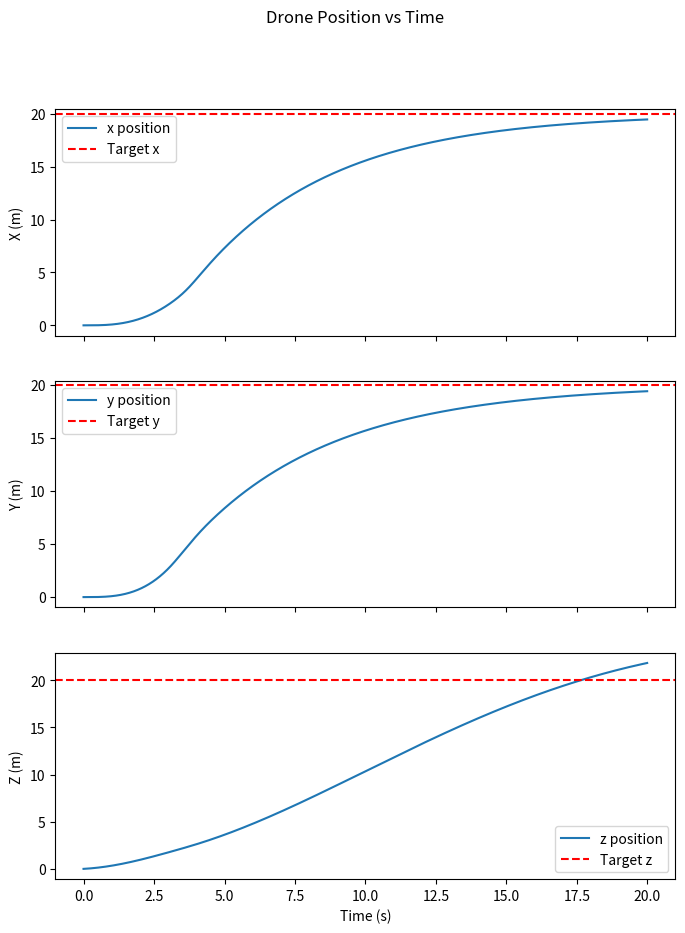

Write the Python code that produced this figure.
import numpy as np
import matplotlib.pyplot as plt
from mpl_toolkits.mplot3d import Axes3D
import matplotlib.animation as animation

# ----- Helper functions -----
def wrap_angle(angle):
    return (angle + np.pi) % (2 * np.pi) - np.pi

def euler_to_rot(phi, theta, psi):
    """
    Convert Euler angles (roll=phi, pitch=theta, yaw=psi) to a rotation matrix.
    Assumes a rotation order: Rz(psi) * Ry(theta) * Rx(phi)
    """
    Rz = np.array([[np.cos(psi), -np.sin(psi), 0],
                   [np.sin(psi),  np.cos(psi), 0],
                   [0, 0, 1]])
    Ry = np.array([[ np.cos(theta), 0, np.sin(theta)],
                   [0, 1, 0],
                   [-np.sin(theta), 0, np.cos(theta)]])
    Rx = np.array([[1, 0, 0],
                   [0, np.cos(phi), -np.sin(phi)],
                   [0, np.sin(phi),  np.cos(phi)]])
    return Rz @ Ry @ Rx

# ----- Your Classes -----
class Controller:
    def __init__(self, kp, ki, kd):
        """Initialize the PID parameters."""
        self.kp = kp
        self.ki = ki
        self.kd = kd
        self.integral = 0
        self.prev_error = 0
    
    def update(self, current_value, target_value, dt):
        """Compute the PID output based on the current error."""
        error = target_value - current_value
        self.integral += error * dt
        derivative = (error - self.prev_error) / dt if dt > 0 else 0
        self.prev_error = error
        return self.kp * error + self.ki * self.integral + self.kd * derivative

class QuadCopterController:
    def __init__(self, state, 
                 kp_pos, ki_pos, kd_pos,  # PID for position (x, y, z)
                 kp_att, ki_att, kd_att,  # PID for attitude (roll, pitch, yaw)
                 m, g, b, dt=0.01):
        # Position PID controllers:
        self.pid_x = Controller(kp_pos, ki_pos, kd_pos)
        self.pid_y = Controller(kp_pos, ki_pos, kd_pos)
        self.pid_z = Controller(kp_pos, ki_pos, kd_pos)
        
        # Attitude PID controllers (for roll, pitch, yaw):
        self.pid_phi   = Controller(kp_att, ki_att, kd_att)   # roll desired
        self.pid_theta = Controller(kp_att, ki_att, kd_att)   # pitch desired
        self.pid_psi   = Controller(kp_att, ki_att, kd_att)   # yaw desired (computed dynamically)
        
        self.dt = dt
        self.state = state

        # For z feed-forward:
        self.m = m
        self.g = g
        self.b = b

    def update(self, state, target, dt):
        """
        Compute control commands (u1, u2, u3, u4):
          - u1: thrust
          - u2: roll control
          - u3: pitch control
          - u4: yaw control
        """
        x, y, z = state['pos']
        phi, theta, psi = state['angles']
        x_t, y_t, z_t = target['x'], target['y'], target['z']

        # Outer loop: position control (using feed-forward for hover)
        hover_thrust = self.m * self.g
        pid_z_output = self.pid_z.update(z, z_t, dt)
        u1 = hover_thrust + pid_z_output  # Total thrust

        max_angle = np.radians(20)  # maximum desired angle in radians
        # Use PID outputs for x and y but invert for roll
        theta_des = np.clip(self.pid_x.update(x, x_t, dt), -max_angle, max_angle)
        phi_des   = np.clip(-self.pid_y.update(y, y_t, dt), -max_angle, max_angle)
        
        # Compute desired yaw: point toward the target
        dx = target['x'] - x
        dy = target['y'] - y
        psi_des = np.arctan2(dy, dx)
        # Uncomment the following line to see the logs:
        # print(f"dx: {dx:.2f}, dy: {dy:.2f}, psi: {psi:.2f}, psi_des: {psi_des:.2f}, phi: {phi:.2f}, phi_des: {phi_des:.2f}, theta: {theta:.2f}, theta_des: {theta_des:.2f}")

        # Inner loop: attitude control
        u2 = self.pid_phi.update(phi, phi_des, dt)
        u3 = self.pid_theta.update(theta, theta_des, dt)
        u4 = self.pid_psi.update(psi, psi_des, dt)
        
        return (u1, u2, u3, u4)

class QuadcopterModel:
    def __init__(self,
                 m, I, b, d, l, Cd, Ca, Jr,
                 init_state,
                 controller,
                 g=9.81,
                 max_rpm=5000.0):
        """Initialize the quadcopter parameters."""
        self.m = m
        self.I = I
        self.b = b
        self.d = d
        self.l = l
        self.Cd = Cd
        self.Ca = Ca
        self.Jr = Jr
        self.g = g
        self.state = init_state
        self.controller = controller
        self.max_rpm = max_rpm
        
        self.max_rpm_sq = (self.max_rpm * 2*np.pi/60)**2
        self._compute_hover_rpm()

    def _compute_hover_rpm(self):
        """Compute the motor RPM required for hover."""
        T_hover = self.m * self.g
        w_hover = np.sqrt(T_hover / (4*self.b))
        rpm_hover = w_hover * 60.0 / (2.0*np.pi)
        print(f"[INFO] Hover thrust needed = {T_hover:.2f} N, hover rpm (each motor) ~ {rpm_hover:.1f} rpm")

    def __str__(self):
        return f"Quadcopter Model: state = {self.state}"

    def _translational_dynamics(self, state):
        """Compute translational dynamics."""
        omega = self._rpm_to_omega(state['rpm'])
        x_dot, y_dot, z_dot = state['vel']
        phi, theta, psi = state['angles']
        thrust = self.b * np.sum(np.square(omega))
        x_ddot = (thrust / self.m *
                  (np.cos(psi)*np.sin(theta)*np.cos(phi) + np.sin(psi)*np.sin(phi))
                  - self.Cd[0]*x_dot/self.m)
        y_ddot = (thrust / self.m *
                  (np.sin(psi)*np.sin(theta)*np.cos(phi) - np.cos(psi)*np.sin(phi))
                  - self.Cd[1]*y_dot/self.m)
        z_ddot = (thrust / self.m *
                  (np.cos(theta)*np.cos(phi)) - self.Cd[2]*z_dot/self.m - self.g)
        return np.array([x_ddot, y_ddot, z_ddot])

    def _rotational_dynamics(self, state):
        """Compute rotational dynamics."""
        omega = self._rpm_to_omega(state['rpm'])
        phi_dot, theta_dot, psi_dot = state['ang_vel']
        u2 = self.l * self.b * (omega[3]**2 - omega[1]**2)
        u3 = self.l * self.b * (omega[2]**2 - omega[0]**2)
        u4 = self.d * (omega[0]**2 - omega[1]**2 + omega[2]**2 - omega[3]**2)
        Omega_r = self.Jr * (omega[0] - omega[1] + omega[2] - omega[3])
        phi_ddot = (u2 / self.I[0]
                    - self.Ca[0] * np.sign(phi_dot) * phi_dot**2 / self.I[0]
                    - Omega_r/self.I[0]*theta_dot
                    - (self.I[2] - self.I[1])/self.I[0]*theta_dot*psi_dot)
        theta_ddot = (u3 / self.I[1]
                      - self.Ca[1] * np.sign(theta_dot) * theta_dot**2 / self.I[1]
                      + Omega_r/self.I[1]*phi_dot
                      - (self.I[0] - self.I[2])/self.I[1]*phi_dot*psi_dot)
        psi_ddot = (u4 / self.I[2]
                    - self.Ca[2] * np.sign(psi_dot) * psi_dot**2 / self.I[2]
                    - (self.I[1] - self.I[0])/self.I[2]*phi_dot*theta_dot)
        return np.array([phi_ddot, theta_ddot, psi_ddot])
    
    def _rpm_to_omega(self, rpm: np.ndarray):
        """Convert RPM to rad/s."""
        return rpm * 2 * np.pi / 60
    
    def _command_to_rpm(self, u1, u2, u3, u4):
        b = self.b
        d = self.d
        l = self.l
        w1_sq = (u1/(4*b)) - (u3/(2*b*l)) + (u4/(4*d))
        w2_sq = (u1/(4*b)) - (u2/(2*b*l)) - (u4/(4*d))
        w3_sq = (u1/(4*b)) + (u3/(2*b*l)) + (u4/(4*d))
        w4_sq = (u1/(4*b)) + (u2/(2*b*l)) - (u4/(4*d))
        w1_sq = np.clip(w1_sq, 0.0, self.max_rpm_sq)
        w2_sq = np.clip(w2_sq, 0.0, self.max_rpm_sq)
        w3_sq = np.clip(w3_sq, 0.0, self.max_rpm_sq)
        w4_sq = np.clip(w4_sq, 0.0, self.max_rpm_sq)
        w1 = np.sqrt(w1_sq)
        w2 = np.sqrt(w2_sq)
        w3 = np.sqrt(w3_sq)
        w4 = np.sqrt(w4_sq)
        rpm1 = w1 * 60.0 / (2.0 * np.pi)
        rpm2 = w2 * 60.0 / (2.0 * np.pi)
        rpm3 = w3 * 60.0 / (2.0 * np.pi)
        rpm4 = w4 * 60.0 / (2.0 * np.pi)
        return rpm1, rpm2, rpm3, rpm4

    def update_state(self, state, target, dt):
        u1, u2, u3, u4 = self.controller.update(state, target, dt)
        rpm1, rpm2, rpm3, rpm4 = self._command_to_rpm(u1, u2, u3, u4)
        state["rpm"] = np.array([rpm1, rpm2, rpm3, rpm4])
        acc = self._translational_dynamics(state)
        ang_acc = self._rotational_dynamics(state)
        state['pos']     += state['vel'] * dt
        state['vel']     += acc * dt
        state['angles']  += state['ang_vel'] * dt
        state['ang_vel'] += ang_acc * dt
        state['angles'] = np.array([wrap_angle(a) for a in state['angles']])
        return state

# ----- Simulation and Data Storage -----
dt = 0.01

# PID Gains (as provided)
kp_pos = 0.10
ki_pos = 0.0
kd_pos = 0.5

kp_att = 0.010
ki_att = 0.0
kd_att = 0.05

params = {
    'm': 5.2,       # kg
    'g': 9.81,      # m/s²
    'I': np.array([3.8e-3, 3.8e-3, 7.1e-3]),  # kg·m²
    'b': 3.13e-5,   # N·s²
    'd': 7.5e-7,    # N·m·s²
    'l': 0.32,      # m
    'Cd': np.array([0.1, 0.1, 0.15]),
    'Ca': np.array([0.1, 0.1, 0.15]),
    'Jr': 6e-5
}

# Initial state
state = {
    'pos': np.array([0.0, 0.0, 0.0]),
    'vel': np.array([0.0, 0.0, 0.0]),
    'angles': np.array([0.0, 0.0, 0.0]),
    'ang_vel': np.array([0.0, 0.0, 0.0]),
    'rpm': np.array([0.0, 0.0, 0.0, 0.0])
}

# Flight target
target = {
    'x': 20.0,
    'y': 20.0,
    'z': 20.0
}

quad_controller = QuadCopterController(
    state, 
    kp_pos, ki_pos, kd_pos,   # Position PID
    kp_att, ki_att, kd_att,   # Attitude PID
    m=params['m'], g=params['g'], b=params['b'], 
    dt=dt
)

drone = QuadcopterModel(
    m=params['m'],
    I=params['I'],
    b=params['b'],
    d=params['d'],
    l=params['l'],
    Cd=params['Cd'],
    Ca=params['Ca'],
    Jr=params['Jr'],
    init_state=state,
    controller=quad_controller,
    max_rpm=10000.0
)

simulation_time = 20.0
num_steps = int(simulation_time / dt)

positions = []
angles_history = []
rpms_history = []
time_history = []

for step in range(num_steps):
    state = drone.update_state(state, target, dt)
    positions.append(state['pos'].copy())
    angles_history.append(state['angles'].copy())
    rpms_history.append(state['rpm'].copy())
    time_history.append(step * dt)
    # Uncomment the next line to slow down simulation if needed:
    # time.sleep(dt)

positions = np.array(positions)
angles_history = np.array(angles_history)
rpms_history = np.array(rpms_history)
time_history = np.array(time_history)

# ----- Animation -----
fig = plt.figure()
ax = fig.add_subplot(111, projection='3d')
ax.set_xlim(0, 50)
ax.set_ylim(0, 50)
ax.set_zlim(0, 50)
ax.set_xlabel('X')
ax.set_ylabel('Y')
ax.set_zlabel('Z')
ax.set_title('Quadcopter Animation')

def update_frame(frame):
    ax.cla()
    ax.set_xlim(0, 50)
    ax.set_ylim(0, 50)
    ax.set_zlim(0, 50)
    ax.set_xlabel('X')
    ax.set_ylabel('Y')
    ax.set_zlabel('Z')
    ax.set_title('Quadcopter Animation')
    
    # Plot trajectory up to the current frame
    ax.plot(positions[:frame, 0], positions[:frame, 1], positions[:frame, 2], 'b--')
    
    pos = positions[frame]
    ax.scatter(pos[0], pos[1], pos[2], color='red', s=50)
    
    # Compute body axes from Euler angles
    phi, theta, psi = angles_history[frame]
    R = euler_to_rot(phi, theta, psi)
    x_body = R @ np.array([1, 0, 0])
    y_body = R @ np.array([0, 1, 0])
    z_body = R @ np.array([0, 0, 1])
    arrow_len = 4
    ax.quiver(pos[0], pos[1], pos[2], arrow_len*x_body[0], arrow_len*x_body[1], arrow_len*x_body[2], color='r')
    ax.quiver(pos[0], pos[1], pos[2], arrow_len*y_body[0], arrow_len*y_body[1], arrow_len*y_body[2], color='g')
    ax.quiver(pos[0], pos[1], pos[2], arrow_len*z_body[0], arrow_len*z_body[1], arrow_len*z_body[2], color='b')
    
    # Display simulation time and current RPM in the bottom left corner
    current_time = frame * dt
    current_rpm = rpms_history[frame]
    text_str = f"Time: {current_time:.2f} s\nRPM: {current_rpm}"
    ax.text2D(0.05, 0.05, text_str, transform=ax.transAxes, fontsize=10,
              bbox=dict(facecolor='white', alpha=0.8))

# Set interval (in ms). Note: even reducing below 1 may not speed up if rendering is limited.
ani = animation.FuncAnimation(fig, update_frame, frames=len(positions), interval=1, repeat=True)
plt.show()

# ----- Post-Simulation: Plot x, y, z vs Time with Target Lines -----
fig2, axs = plt.subplots(3, 1, figsize=(8, 10), sharex=True)
axs[0].plot(time_history, positions[:, 0], label='x position')
axs[0].axhline(target['x'], color='r', linestyle='--', label='Target x')
axs[0].set_ylabel('X (m)')
axs[0].legend()
axs[1].plot(time_history, positions[:, 1], label='y position')
axs[1].axhline(target['y'], color='r', linestyle='--', label='Target y')
axs[1].set_ylabel('Y (m)')
axs[1].legend()
axs[2].plot(time_history, positions[:, 2], label='z position')
axs[2].axhline(target['z'], color='r', linestyle='--', label='Target z')
axs[2].set_ylabel('Z (m)')
axs[2].set_xlabel('Time (s)')
axs[2].legend()
fig2.suptitle('Drone Position vs Time')
plt.show()
